6-way image classification set "color_detector" from GitHub (paanajot/goldbox); label vocabulary: green, green inputs, purple, purple inputs, red, red inputs.

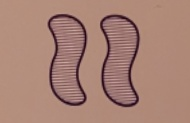
Label: purple

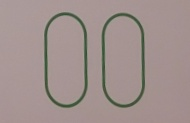
Label: green

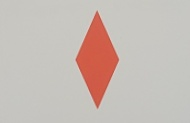
Label: red

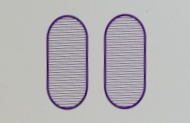
Label: purple

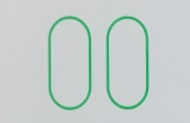
Label: green

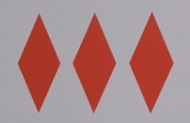
Label: red
